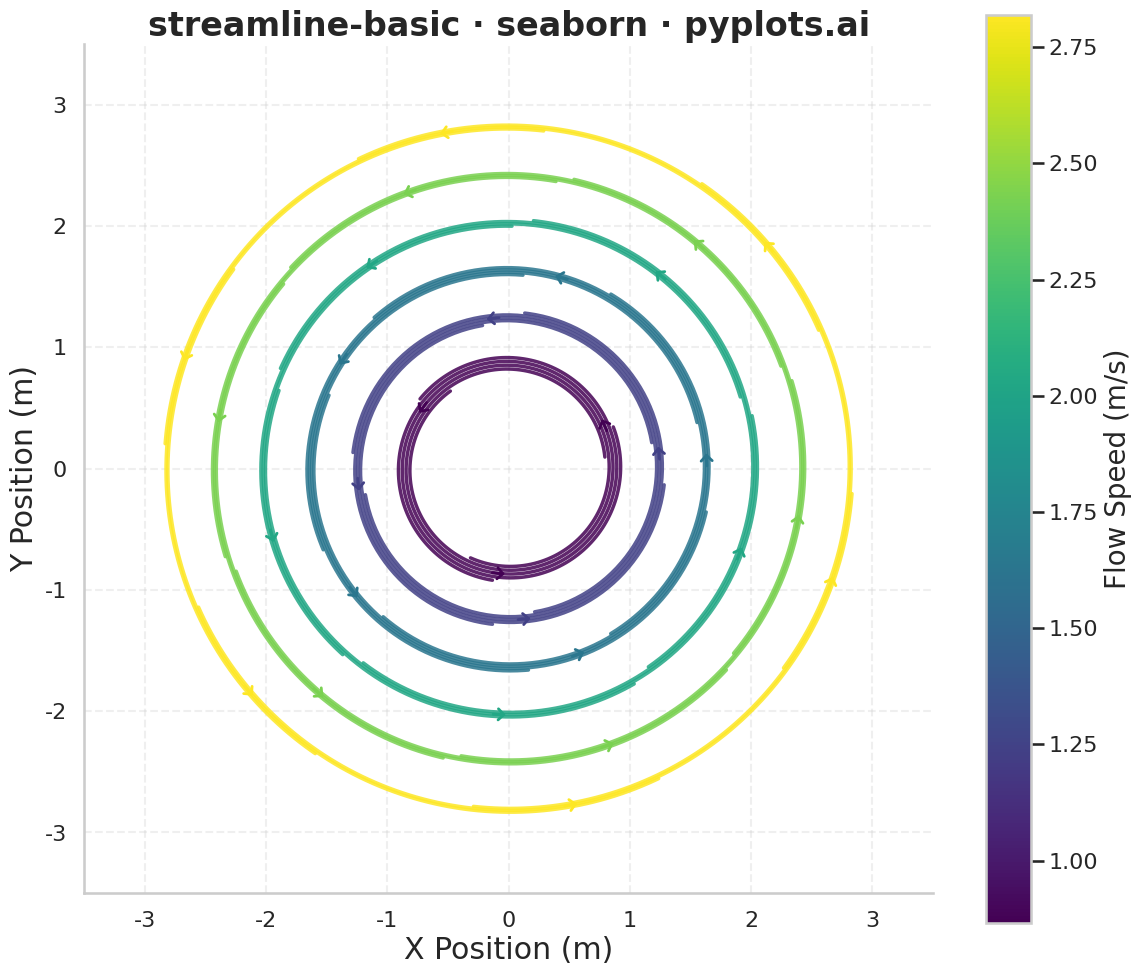

Generate this figure with matplotlib:
"""pyplots.ai
streamline-basic: Basic Streamline Plot
Library: seaborn 0.13.2 | Python 3.13.11
Quality: 88/100 | Created: 2025-12-31
"""

import matplotlib.pyplot as plt
import numpy as np
import pandas as pd
import seaborn as sns
from matplotlib.patches import FancyArrowPatch


# Set seed for reproducibility
np.random.seed(42)

# Vortex flow field: u = -y, v = x (creates circular streamlines)
# Velocity magnitude = distance from center

# Generate streamlines using Euler integration
streamlines_data = []
arrow_data = []  # Store arrow positions for flow direction indicators
streamline_id = 0

# Starting points at different radii - removed innermost radius to eliminate overlap artifacts
radii = [0.8, 1.2, 1.6, 2.0, 2.4, 2.8]
# Use fewer streamlines at inner radii to prevent crowding
n_per_radius_map = {0.8: 3, 1.2: 4, 1.6: 5, 2.0: 5, 2.4: 6, 2.8: 6}
dt = 0.03
max_steps = 250

for r in radii:
    n_per_radius = n_per_radius_map[r]
    for i in range(n_per_radius):
        angle = 2 * np.pi * i / n_per_radius + (r * 0.15)
        x = r * np.cos(angle)
        y = r * np.sin(angle)
        streamline_points = []

        # Trace streamline using Euler integration
        for step in range(max_steps):
            # Check bounds first
            if abs(x) > 3.2 or abs(y) > 3.2:
                break

            # Vector field: circular vortex (u = -y, v = x)
            u = -y
            v = x
            speed = np.sqrt(u**2 + v**2)

            if speed < 1e-6:
                break

            # Store point with velocity magnitude (= radius in vortex)
            vel_mag = np.sqrt(x**2 + y**2)
            streamlines_data.append(
                {
                    "x": float(x),
                    "y": float(y),
                    "streamline_id": streamline_id,
                    "order": step,
                    "velocity": float(vel_mag),
                }
            )
            streamline_points.append((x, y, u, v, vel_mag))

            # Normalize and step
            x = x + dt * u / speed
            y = y + dt * v / speed

        # Store arrow position at midpoint of each streamline
        if len(streamline_points) > 20:
            mid_idx = len(streamline_points) // 2
            px, py, pu, pv, pvel = streamline_points[mid_idx]
            arrow_data.append({"x": px, "y": py, "u": pu, "v": pv, "velocity": pvel, "radius": r})

        streamline_id += 1

# Create DataFrame
df = pd.DataFrame(streamlines_data)
arrows_df = pd.DataFrame(arrow_data)

# Compute average velocity per streamline for color encoding
avg_velocity = df.groupby("streamline_id")["velocity"].mean().reset_index()
avg_velocity.columns = ["streamline_id", "avg_velocity"]
df = df.merge(avg_velocity, on="streamline_id")

# Create velocity bins for categorical legend - seaborn-centric approach
velocity_bins = pd.qcut(df["avg_velocity"], q=6, duplicates="drop")
df["Speed Range"] = velocity_bins.apply(lambda x: f"{x.left:.1f}-{x.right:.1f} m/s")

# Set seaborn style with custom aesthetics
sns.set_theme(
    style="whitegrid", rc={"axes.labelsize": 20, "axes.titlesize": 24, "xtick.labelsize": 16, "ytick.labelsize": 16}
)
sns.set_context("talk", font_scale=1.2)

# Create square figure to better utilize canvas for equal aspect ratio plot
fig, ax = plt.subplots(figsize=(12, 12))

# Use seaborn color_palette to create viridis colors for continuous mapping
palette = sns.color_palette("viridis", as_cmap=True)
norm = plt.Normalize(df["avg_velocity"].min(), df["avg_velocity"].max())

# Plot streamlines using seaborn's lineplot with hue for velocity
# Each streamline is a separate unit, colored by average velocity
sns.lineplot(
    data=df,
    x="x",
    y="y",
    hue="avg_velocity",
    units="streamline_id",
    estimator=None,
    sort=False,
    linewidth=2.5,
    alpha=0.85,
    palette="viridis",
    legend=False,
    ax=ax,
)

# Add arrowheads to show flow direction
cmap = plt.cm.viridis
for _, arrow in arrows_df.iterrows():
    px, py = arrow["x"], arrow["y"]
    pu, pv = arrow["u"], arrow["v"]
    speed = np.sqrt(pu**2 + pv**2)
    # Normalize direction
    dx = 0.15 * pu / speed
    dy = 0.15 * pv / speed
    color = cmap(norm(arrow["velocity"]))
    arrow_patch = FancyArrowPatch(
        (px - dx / 2, py - dy / 2),
        (px + dx / 2, py + dy / 2),
        arrowstyle="->,head_width=4,head_length=4",
        color=color,
        linewidth=2,
        mutation_scale=1,
        zorder=10,
    )
    ax.add_patch(arrow_patch)

# Add colorbar manually (seaborn lineplot doesn't auto-create one for continuous hue)
sm = plt.cm.ScalarMappable(cmap="viridis", norm=norm)
sm.set_array([])
cbar = fig.colorbar(sm, ax=ax, shrink=0.8, aspect=20)
cbar.set_label("Flow Speed (m/s)", fontsize=20)
cbar.ax.tick_params(labelsize=16)

# Use seaborn despine for cleaner appearance
sns.despine(ax=ax, left=False, bottom=False)

# Styling with units explicitly in axis labels
ax.set(xlabel="X Position (m)", ylabel="Y Position (m)")
ax.set_title("streamline-basic · seaborn · pyplots.ai", fontsize=24, fontweight="bold")
ax.tick_params(axis="both", labelsize=16)
ax.set_aspect("equal")
ax.set_xlim(-3.5, 3.5)
ax.set_ylim(-3.5, 3.5)
ax.grid(True, alpha=0.3, linestyle="--")

plt.tight_layout()
plt.savefig("plot.png", dpi=300, bbox_inches="tight")
